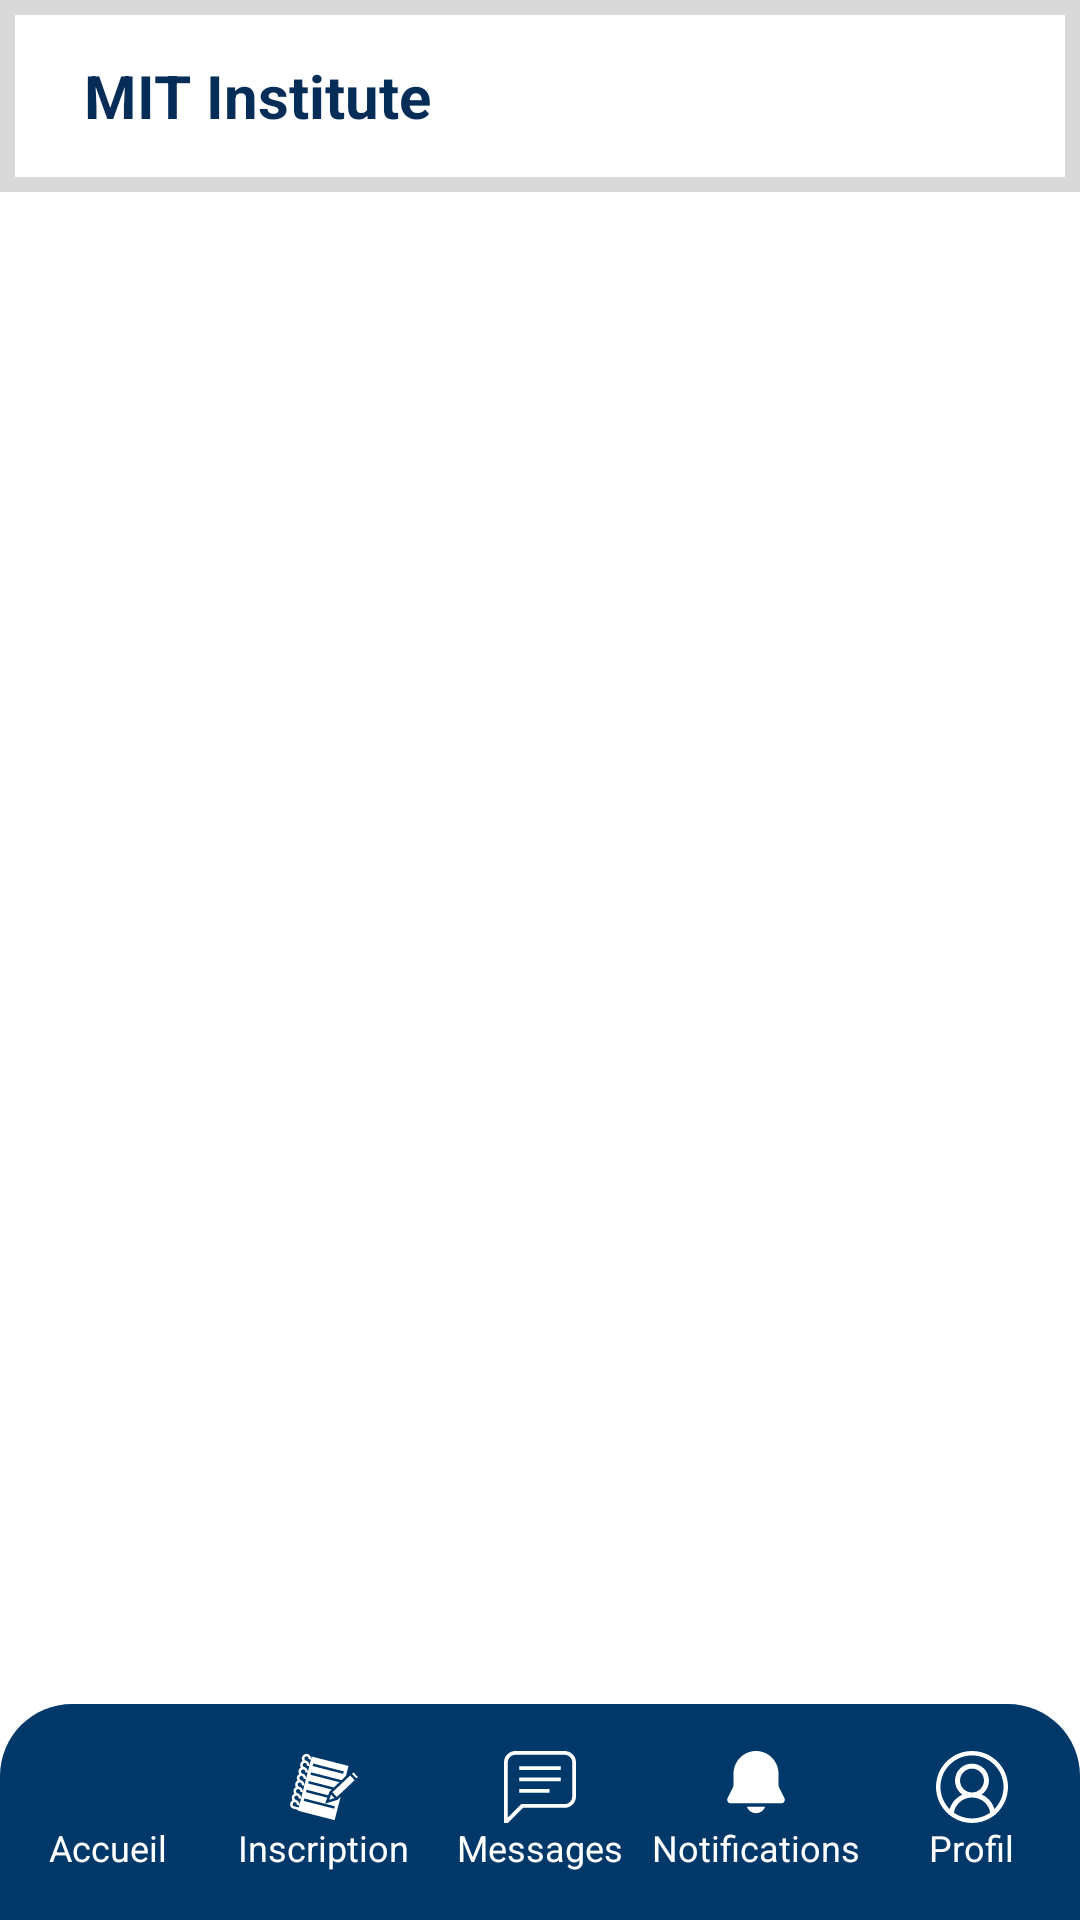

Produce the Android XML layout that renders to this screen, including the resource entries it uses.
<!-- AndroidManifest.xml: application theme Theme.MIT_Plateform -->
<!-- res/layout/activity_home.xml -->
<?xml version="1.0" encoding="utf-8"?>
<RelativeLayout xmlns:android="http://schemas.android.com/apk/res/android"
    xmlns:tools="http://schemas.android.com/tools"
    xmlns:app="http://schemas.android.com/apk/res-auto"
    android:layout_width="match_parent"
    android:layout_height="match_parent"
    android:background="@android:color/white"
    tools:context=".Activity.Home">

    
    <include layout="@layout/mit_header" />

    
    <ScrollView
        android:id="@+id/scroll_content"
        android:layout_width="match_parent"
        android:layout_height="0dp"
        android:layout_below="@id/header"
        android:layout_above="@id/bottom_nav"
        android:fillViewport="true">

        <LinearLayout
            android:layout_width="match_parent"
            android:layout_height="wrap_content"
            android:orientation="vertical"
            android:padding="16dp">

            
            <ViewFlipper
                android:id="@+id/image_flipper"
                android:layout_width="match_parent"
                android:layout_height="200dp"
                android:autoStart="true"
                android:flipInterval="3000"
                android:inAnimation="@android:anim/slide_in_left"
                android:outAnimation="@android:anim/slide_out_right"
                android:layout_marginBottom="16dp" />

            
            <TextView
                android:id="@+id/mit_description"
                android:layout_width="match_parent"
                android:layout_height="wrap_content"
                android:textSize="16sp"
                android:textColor="#333333"
                android:lineSpacingExtra="6dp"
                android:textIsSelectable="true" />
        </LinearLayout>
    </ScrollView>

    
    <include layout="@layout/bottom_navigation"/>
</RelativeLayout>
<!-- res/layout/mit_header.xml (included above) -->
<?xml version="1.0" encoding="utf-8"?>
<LinearLayout xmlns:android="http://schemas.android.com/apk/res/android"
    android:id="@+id/header"
    android:layout_width="match_parent"
    android:layout_height="64dp"
    android:orientation="horizontal"
    android:gravity="center_vertical"
    android:paddingStart="16dp"
    android:paddingEnd="16dp"
    android:background="@drawable/background_header">

    <ImageView
        android:id="@+id/logo_mit"
        android:layout_width="wrap_content"
        android:layout_height="48dp"
        android:src="@drawable/mitlogo"
        android:contentDescription="MIT Logo"
        android:adjustViewBounds="true" />

    <TextView
        android:id="@+id/title_mit"
        android:layout_width="wrap_content"
        android:layout_height="wrap_content"
        android:text="MIT Institute"
        android:textColor="@color/bleu_royal"
        android:textSize="20sp"
        android:textStyle="bold"
        android:layout_marginStart="12dp" />
</LinearLayout>
<!-- res/layout/bottom_navigation.xml (included above) -->
<LinearLayout xmlns:android="http://schemas.android.com/apk/res/android"
    xmlns:app="http://schemas.android.com/apk/res-auto"
    android:id="@+id/bottom_nav"
    android:layout_width="match_parent"
    android:layout_height="72dp"
    android:layout_alignParentBottom="true"
    android:background="@drawable/bottom_nav_background"
    android:gravity="center"
    android:orientation="horizontal">

    
    <LinearLayout
        android:layout_width="0dp"
        android:layout_height="match_parent"
        android:layout_weight="1"
        android:orientation="vertical"
        android:gravity="center">

        <ImageView
            android:id="@+id/btnAccueil"
            android:layout_width="24dp"
            android:layout_height="24dp"
            android:src="@drawable/ic_home"
            app:tint="@color/white"
            android:contentDescription="Accueil" />

        <TextView
            android:layout_width="wrap_content"
            android:layout_height="wrap_content"
            android:text="Accueil"
            android:textColor="@color/white"
            android:textSize="12sp" />
    </LinearLayout>

    
    <LinearLayout
        android:layout_width="0dp"
        android:layout_height="match_parent"
        android:layout_weight="1"
        android:orientation="vertical"
        android:gravity="center">

        <ImageView
            android:id="@+id/btnNotes"
            android:layout_width="24dp"
            android:layout_height="24dp"
            android:src="@drawable/ic_notes"
            app:tint="@color/white"
            android:contentDescription="Notes" />

        <TextView
            android:layout_width="wrap_content"
            android:layout_height="wrap_content"
            android:text="Inscription"
            android:textColor="@color/white"
            android:textSize="12sp" />
    </LinearLayout>

    <LinearLayout
        android:layout_width="0dp"
        android:layout_height="match_parent"
        android:layout_weight="1"
        android:orientation="vertical"
        android:gravity="center">

        <ImageView
            android:id="@+id/btnMessages"
            android:layout_width="24dp"
            android:layout_height="24dp"
            android:src="@drawable/ic_message"
            app:tint="@color/white"
            android:contentDescription="Messages" />

        <TextView
            android:layout_width="wrap_content"
            android:layout_height="wrap_content"
            android:text="Messages"
            android:textColor="@color/white"
            android:textSize="12sp" />
    </LinearLayout>

    <LinearLayout
        android:layout_width="0dp"
        android:layout_height="match_parent"
        android:layout_weight="1"
        android:orientation="vertical"
        android:gravity="center">

        <ImageView
            android:id="@+id/btnNotifications"
            android:layout_width="24dp"
            android:layout_height="24dp"
            android:src="@drawable/ic_notification"
            app:tint="@color/white"
            android:contentDescription="Notifications" />

        <TextView
            android:layout_width="wrap_content"
            android:layout_height="wrap_content"
            android:text="Notifications"
            android:textColor="@color/white"
            android:textSize="12sp" />
    </LinearLayout>

    <LinearLayout
        android:layout_width="0dp"
        android:layout_height="match_parent"
        android:layout_weight="1"
        android:orientation="vertical"
        android:gravity="center">

        <ImageView
            android:id="@+id/btnProfil"
            android:layout_width="24dp"
            android:layout_height="24dp"
            android:src="@drawable/ic_account"
            app:tint="@color/white"
            android:contentDescription="Profil" />

        <TextView
            android:layout_width="wrap_content"
            android:layout_height="wrap_content"
            android:text="Profil"
            android:textColor="@color/white"
            android:textSize="12sp" />
    </LinearLayout>
</LinearLayout>
<!-- resources referenced by this layout -->
<resources>
  <color name="bleu_royal">#062D57</color>
  <color name="white">#FFFFFFFF</color>
  <!-- drawable background_header (drawable) -->
  <shape xmlns:android="http://schemas.android.com/apk/res/android"
      android:shape="rectangle">
      <solid
          android:color="@color/white" />
      <stroke
          android:width="5dp"
          android:color="@color/gray"/>
  </shape>
  <!-- drawable bottom_nav_background (drawable) -->
  <shape xmlns:android="http://schemas.android.com/apk/res/android"
      android:shape="rectangle">
      <solid android:color="#003869" />
      <corners android:topLeftRadius="24dp"
          android:topRightRadius="24dp" />
  </shape>
  <!-- drawable ic_account: vector/xml drawable (drawable, 2685 chars, omitted) -->
  <!-- drawable ic_message (drawable) -->
  <vector xmlns:android="http://schemas.android.com/apk/res/android"
      android:width="19dp"
      android:height="19dp"
      android:viewportWidth="19"
      android:viewportHeight="19">
    <path
        android:pathData="M1,17.59L4.59,14H16C16.53,14 17.039,13.789 17.414,13.414C17.789,13.039 18,12.53 18,12V3C18,2.47 17.789,1.961 17.414,1.586C17.039,1.211 16.53,1 16,1H3C2.47,1 1.961,1.211 1.586,1.586C1.211,1.961 1,2.47 1,3V17.59ZM1,19H0V3C0,2.204 0.316,1.441 0.879,0.879C1.441,0.316 2.204,0 3,0H16C16.796,0 17.559,0.316 18.121,0.879C18.684,1.441 19,2.204 19,3V12C19,12.796 18.684,13.559 18.121,14.121C17.559,14.684 16.796,15 16,15H5L1,19ZM4,4H15V5H4V4ZM4,7H15V8H4V7ZM4,10H12V11H4V10Z"
        android:fillColor="#000000"/>
  </vector>
  <!-- drawable ic_notes: vector/xml drawable (drawable, 3499 chars, omitted) -->
  <!-- drawable ic_notification (drawable) -->
  <vector xmlns:android="http://schemas.android.com/apk/res/android"
      android:width="18dp"
      android:height="22dp"
      android:viewportWidth="18"
      android:viewportHeight="22">
    <path
        android:pathData="M9,0C7.143,0 5.363,0.737 4.05,2.05C2.737,3.363 2,5.143 2,7V10.528C2,10.683 1.964,10.836 1.895,10.975L0.178,14.408C0.094,14.576 0.055,14.762 0.063,14.949C0.071,15.137 0.128,15.319 0.226,15.478C0.325,15.638 0.462,15.769 0.626,15.861C0.79,15.952 0.974,16 1.162,16H16.838C17.025,16 17.21,15.952 17.374,15.861C17.538,15.769 17.675,15.638 17.774,15.478C17.872,15.319 17.929,15.137 17.937,14.949C17.945,14.762 17.906,14.576 17.822,14.408L16.106,10.975C16.037,10.836 16,10.683 16,10.528V7C16,5.143 15.262,3.363 13.95,2.05C12.637,0.737 10.856,0 9,0ZM9,19C8.379,19 7.774,18.808 7.267,18.45C6.76,18.092 6.377,17.585 6.17,17H11.83C11.623,17.585 11.24,18.092 10.733,18.45C10.226,18.808 9.621,19 9,19Z"
        android:fillColor="#000000"/>
  </vector>
  <style name="Theme.MIT_Plateform" parent="Base.Theme.MIT_Plateform" />
  <color name="gray">#D9D9D9</color>
  <style name="Base.Theme.MIT_Plateform" parent="Theme.Material3.DayNight.NoActionBar">
          
          
      </style>
</resources>
